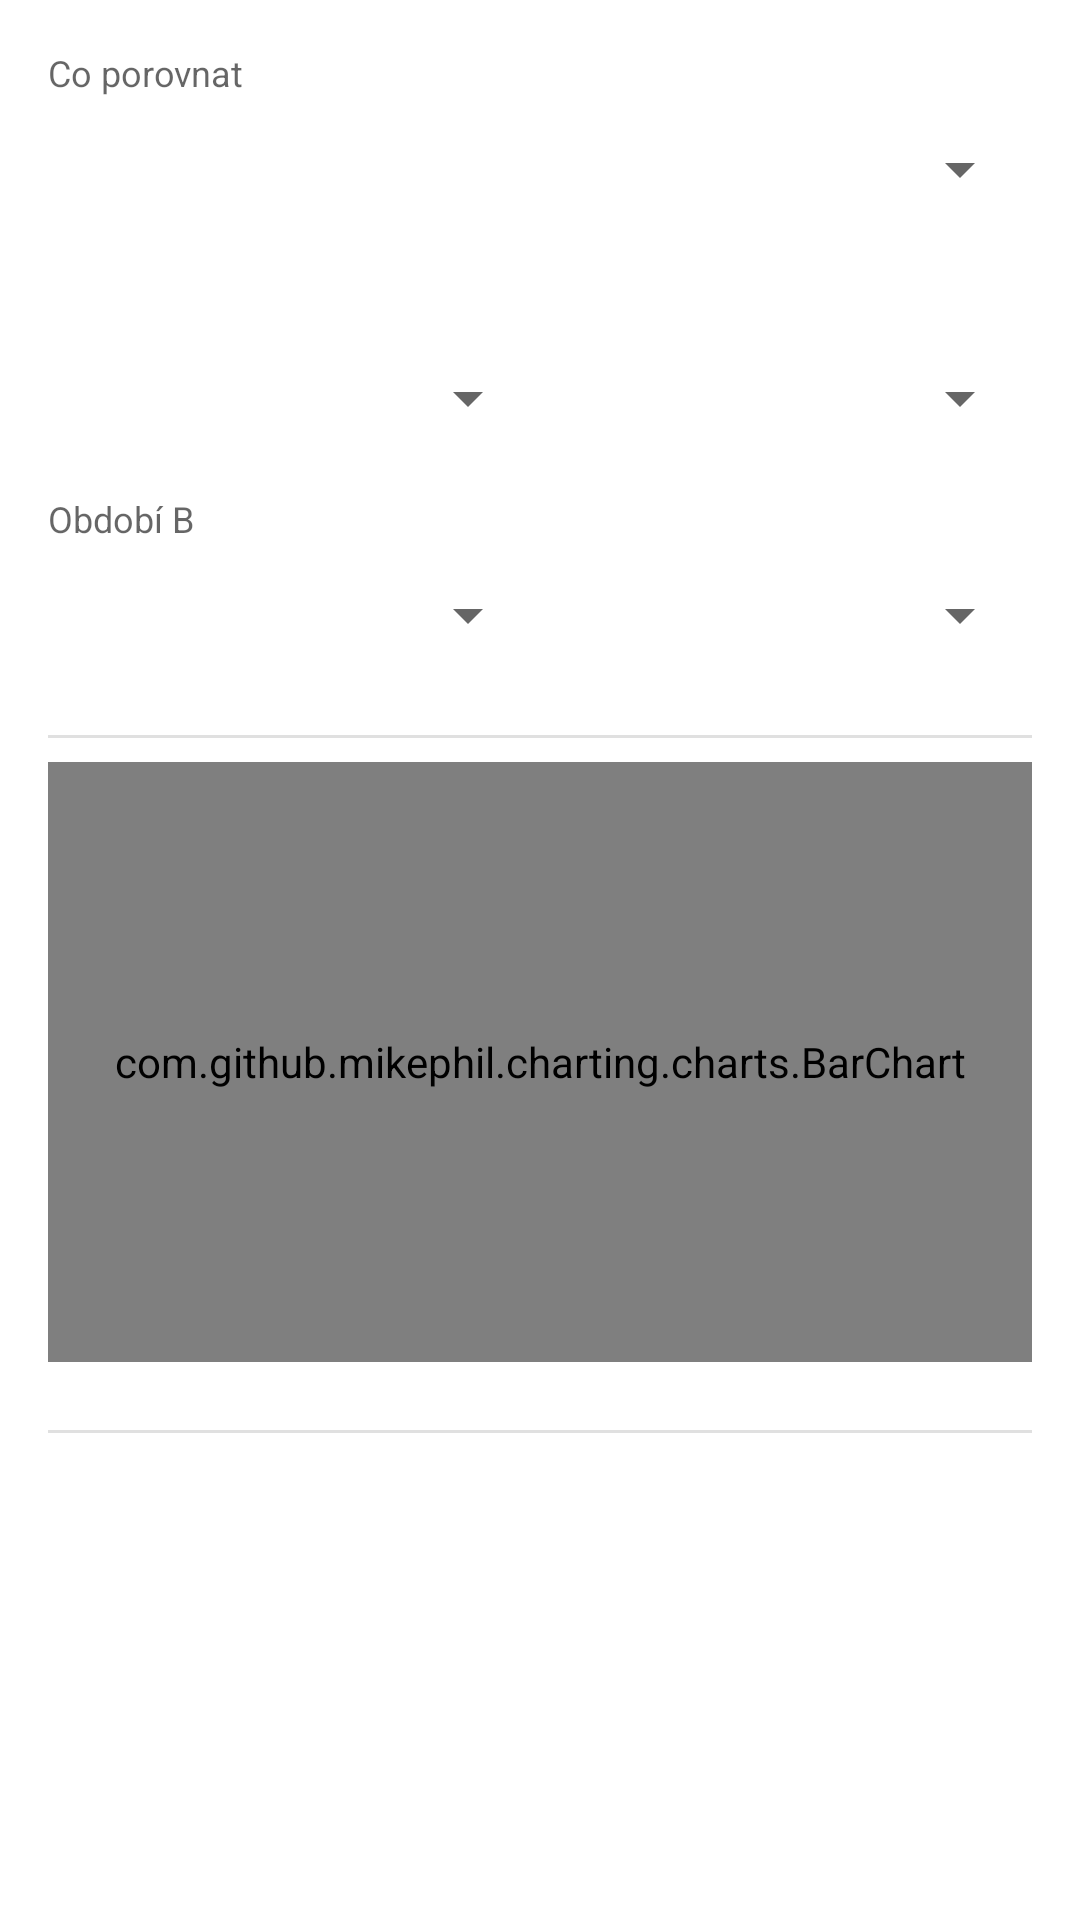

The Android layout XML behind this screen, and the referenced resources:
<!-- AndroidManifest.xml: application theme Theme.EVNabijeni -->
<!-- res/layout/fragment_compare.xml -->
<?xml version="1.0" encoding="utf-8"?>
<ScrollView
    xmlns:android="http://schemas.android.com/apk/res/android"
    xmlns:tools="http://schemas.android.com/tools"
    android:layout_width="match_parent"
    android:layout_height="match_parent"
    android:fillViewport="true">

    <LinearLayout
        android:layout_width="match_parent"
        android:layout_height="wrap_content"
        android:orientation="vertical"
        android:padding="16dp">

        <TextView
            android:layout_width="match_parent"
            android:layout_height="wrap_content"
            android:text="@string/compare_what"
            android:textSize="12sp"
            android:textColor="?android:attr/textColorSecondary" />

        <Spinner
            android:id="@+id/spinnerMode"
            android:layout_width="match_parent"
            android:layout_height="wrap_content"
            android:minHeight="48dp" />

        
        <LinearLayout
            android:id="@+id/layoutPeriodA"
            android:layout_width="match_parent"
            android:layout_height="wrap_content"
            android:orientation="vertical"
            android:layout_marginTop="12dp">

            <TextView
                android:id="@+id/tvLabelA"
                android:layout_width="match_parent"
                android:layout_height="wrap_content"
                android:textSize="12sp"
                android:textColor="?android:attr/textColorSecondary"
                tools:text="Období A" />

            <LinearLayout
                android:layout_width="match_parent"
                android:layout_height="wrap_content"
                android:orientation="horizontal"
                android:baselineAligned="false">

                <Spinner
                    android:id="@+id/spinnerYearA"
                    android:layout_width="0dp"
                    android:layout_height="wrap_content"
                    android:layout_weight="1"
                    android:minHeight="48dp" />

                <Spinner
                    android:id="@+id/spinnerMonthA"
                    android:layout_width="0dp"
                    android:layout_height="wrap_content"
                    android:layout_weight="1"
                    android:minHeight="48dp" />
            </LinearLayout>
        </LinearLayout>

        
        <LinearLayout
            android:id="@+id/layoutPeriodB"
            android:layout_width="match_parent"
            android:layout_height="wrap_content"
            android:orientation="vertical"
            android:layout_marginTop="8dp">

            <TextView
                android:layout_width="match_parent"
                android:layout_height="wrap_content"
                android:text="@string/compare_period_b"
                android:textSize="12sp"
                android:textColor="?android:attr/textColorSecondary" />

            <LinearLayout
                android:layout_width="match_parent"
                android:layout_height="wrap_content"
                android:orientation="horizontal"
                android:baselineAligned="false">

                <Spinner
                    android:id="@+id/spinnerYearB"
                    android:layout_width="0dp"
                    android:layout_height="wrap_content"
                    android:layout_weight="1"
                    android:minHeight="48dp" />

                <Spinner
                    android:id="@+id/spinnerMonthB"
                    android:layout_width="0dp"
                    android:layout_height="wrap_content"
                    android:layout_weight="1"
                    android:minHeight="48dp" />
            </LinearLayout>
        </LinearLayout>

        <View
            android:layout_width="match_parent"
            android:layout_height="1dp"
            android:layout_marginTop="16dp"
            android:background="@color/divider" />

        
        <com.github.mikephil.charting.charts.BarChart
            android:id="@+id/compareChart"
            android:layout_width="match_parent"
            android:layout_height="200dp"
            android:layout_marginTop="8dp" />

        <TextView
            android:id="@+id/tvCompareChartLabel"
            android:layout_width="match_parent"
            android:layout_height="wrap_content"
            android:gravity="center"
            android:textSize="11sp"
            android:textColor="@color/textSecondary"
            tools:text="Náklady na 100 km" />

        
        <LinearLayout
            android:id="@+id/containerHeader"
            android:layout_width="match_parent"
            android:layout_height="wrap_content"
            android:layout_marginTop="8dp"
            android:orientation="vertical" />

        <View
            android:layout_width="match_parent"
            android:layout_height="1dp"
            android:background="@color/divider" />

        
        <LinearLayout
            android:id="@+id/containerResult"
            android:layout_width="match_parent"
            android:layout_height="wrap_content"
            android:layout_marginBottom="24dp"
            android:orientation="vertical" />

        <TextView
            android:id="@+id/tvCompareEmpty"
            android:layout_width="match_parent"
            android:layout_height="wrap_content"
            android:gravity="center"
            android:padding="24dp"
            android:text="@string/no_chart_data"
            android:textSize="14sp"
            android:textColor="@color/textSecondary"
            android:visibility="gone" />

    </LinearLayout>

</ScrollView>
<!-- resources referenced by this layout -->
<resources>
  <color name="divider">#1F000000</color>
  <color name="textSecondary">#FF757575</color>
  <string name="compare_period_b">Období B</string>
  <string name="compare_what">Co porovnat</string>
  <string name="no_chart_data">Žádná data pro zobrazení</string>
  <style name="Theme.EVNabijeni" parent="Theme.MaterialComponents.DayNight.NoActionBar">
          <item name="colorPrimary">@color/purple_500</item>
          <item name="colorPrimaryVariant">@color/purple_700</item>
          <item name="colorOnPrimary">@color/white</item>
          <item name="colorSecondary">@color/teal_200</item>
          <item name="colorSecondaryVariant">@color/teal_700</item>
          <item name="colorOnSecondary">@color/black</item>
          <item name="android:statusBarColor" tools:targetApi="l">?attr/colorPrimaryVariant</item>
      </style>
  <color name="purple_500">#FF6200EE</color>
  <color name="purple_700">#FF3700B3</color>
  <color name="white">#FFFFFFFF</color>
  <color name="teal_200">#FF03DAC5</color>
  <color name="teal_700">#FF018786</color>
  <color name="black">#FF000000</color>
</resources>
